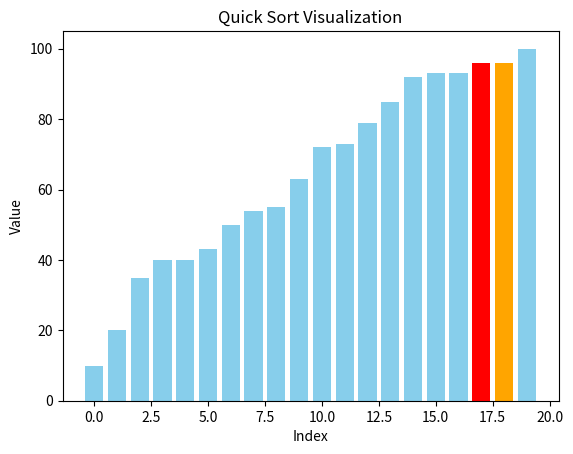

Source code (Python):
import matplotlib.pyplot as plt
import random
import time

def quick_sort(arr, low, high):
    if low < high:
        pivot_index = partition(arr, low, high)
        draw_bars(arr, low, high, pivot_index)
        time.sleep(0.3)
        quick_sort(arr, low, pivot_index - 1)
        quick_sort(arr, pivot_index + 1, high)

def partition(arr, low, high):
    pivot = arr[high]  # pivot
    i = low - 1         # index of smaller element
    for j in range(low, high):
        if arr[j] < pivot:
            i += 1
            arr[i], arr[j] = arr[j], arr[i]
            draw_bars(arr, low, high, high)
            time.sleep(0.2)
    arr[i+1], arr[high] = arr[high], arr[i+1]
    draw_bars(arr, low, high, i+1)
    time.sleep(0.2)
    return i + 1

def draw_bars(arr, low=0, high=None, pivot=None):
    plt.clf()
    colors = ['skyblue'] * len(arr)
    if high is not None:
        for i in range(low, high + 1):
            colors[i] = 'orange'
    if pivot is not None:
        colors[pivot] = 'red'
    plt.bar(range(len(arr)), arr, color=colors)
    plt.title("Quick Sort Visualization")
    plt.xlabel("Index")
    plt.ylabel("Value")
    plt.pause(0.01)

# Main
if __name__ == "__main__":
    arr = [random.randint(1, 100) for _ in range(20)]
    plt.ion()
    draw_bars(arr)
    quick_sort(arr, 0, len(arr) - 1)
    plt.ioff()
    plt.show()
